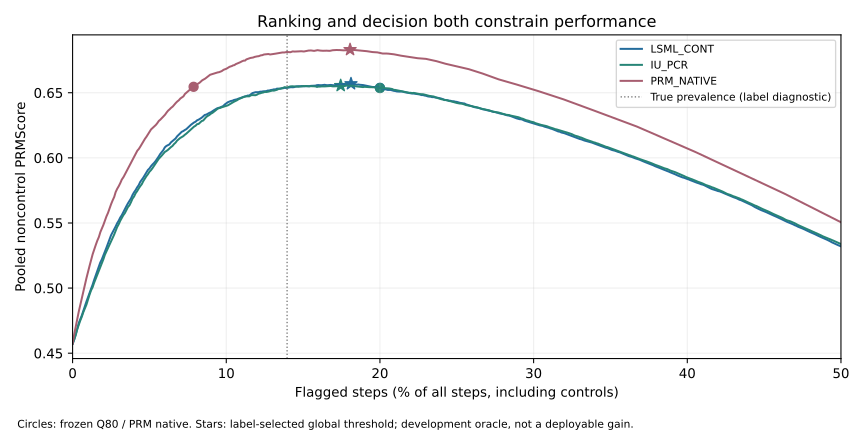

The table this chart was drawn from, first rows:
method, nominal_budget, actual_budget, threshold, controls_false_flag_rate, tp_error, fp_error, fn_error, tn_valid, f1_error, f1_valid, prm_score
LSML_CONT, 0.0, 0.0, , 0.0, 0, 0, 13149, 70222, 0.0, 0.9144, 0.4572
LSML_CONT, 0.001, 0.001008, 3.215, 0.009235, 43, 45, 13106, 70177, 0.006497, 0.9143, 0.4604
LSML_CONT, 0.002, 0.002006, 2.992, 0.01847, 92, 83, 13057, 70139, 0.01381, 0.9144, 0.4641
LSML_CONT, 0.003, 0.003004, 2.861, 0.02639, 153, 110, 12996, 70112, 0.02282, 0.9145, 0.4687
LSML_CONT, 0.004, 0.004002, 2.767, 0.0343, 213, 137, 12936, 70085, 0.03156, 0.9147, 0.4731
LSML_CONT, 0.005, 0.00501, 2.688, 0.04485, 254, 182, 12895, 70040, 0.03739, 0.9146, 0.476
LSML_CONT, 0.006, 0.006008, 2.619, 0.05673, 297, 223, 12852, 69999, 0.04346, 0.9146, 0.479
LSML_CONT, 0.007, 0.007006, 2.556, 0.06596, 348, 259, 12801, 69963, 0.0506, 0.9146, 0.4826
LSML_CONT, 0.008, 0.008004, 2.51, 0.07388, 399, 296, 12750, 69926, 0.05764, 0.9147, 0.4862
LSML_CONT, 0.009, 0.009002, 2.47, 0.08311, 449, 332, 12700, 69890, 0.06447, 0.9147, 0.4896
LSML_CONT, 0.01, 0.01001, 2.437, 0.09235, 499, 369, 12650, 69853, 0.0712, 0.9148, 0.493
LSML_CONT, 0.011, 0.01101, 2.399, 0.09763, 548, 410, 12601, 69812, 0.07769, 0.9148, 0.4962
LSML_CONT, 0.012, 0.01201, 2.366, 0.1082, 596, 447, 12553, 69775, 0.08399, 0.9148, 0.4994
LSML_CONT, 0.013, 0.013, 2.341, 0.1214, 644, 481, 12505, 69741, 0.09023, 0.9148, 0.5025
LSML_CONT, 0.014, 0.014, 2.315, 0.128, 700, 513, 12449, 69709, 0.09748, 0.9149, 0.5062
LSML_CONT, 0.015, 0.01501, 2.289, 0.1319, 752, 552, 12397, 69670, 0.1041, 0.915, 0.5095
LSML_CONT, 0.016, 0.01601, 2.261, 0.1412, 807, 584, 12342, 69638, 0.111, 0.9151, 0.513
LSML_CONT, 0.017, 0.01701, 2.236, 0.153, 857, 618, 12292, 69604, 0.1172, 0.9151, 0.5162
LSML_CONT, 0.018, 0.018, 2.215, 0.1623, 912, 650, 12237, 69572, 0.124, 0.9152, 0.5196
LSML_CONT, 0.019, 0.019, 2.195, 0.1715, 953, 696, 12196, 69526, 0.1288, 0.9152, 0.522
LSML_CONT, 0.02, 0.02001, 2.175, 0.1781, 1002, 734, 12147, 69488, 0.1346, 0.9152, 0.5249
LSML_CONT, 0.021, 0.02101, 2.157, 0.1873, 1054, 768, 12095, 69454, 0.1408, 0.9152, 0.528
LSML_CONT, 0.022, 0.02201, 2.137, 0.1992, 1104, 803, 12045, 69419, 0.1467, 0.9153, 0.531
LSML_CONT, 0.023, 0.023, 2.12, 0.2071, 1158, 836, 11991, 69386, 0.1529, 0.9154, 0.5342
LSML_CONT, 0.024, 0.024, 2.101, 0.2164, 1209, 868, 11940, 69354, 0.1588, 0.9155, 0.5371
LSML_CONT, 0.025, 0.02501, 2.084, 0.2256, 1267, 897, 11882, 69325, 0.1655, 0.9156, 0.5405
LSML_CONT, 0.026, 0.02601, 2.062, 0.2335, 1309, 942, 11840, 69280, 0.17, 0.9155, 0.5428
LSML_CONT, 0.027, 0.02701, 2.045, 0.2401, 1348, 990, 11801, 69232, 0.1741, 0.9154, 0.5448
LSML_CONT, 0.028, 0.028, 2.027, 0.2493, 1395, 1029, 11754, 69193, 0.1792, 0.9154, 0.5473
LSML_CONT, 0.029, 0.029, 2.012, 0.2586, 1442, 1069, 11707, 69153, 0.1842, 0.9154, 0.5498
LSML_CONT, 0.03, 0.03001, 1.995, 0.2704, 1481, 1113, 11668, 69109, 0.1881, 0.9154, 0.5518
LSML_CONT, 0.031, 0.03101, 1.978, 0.2718, 1528, 1156, 11621, 69066, 0.193, 0.9153, 0.5542
LSML_CONT, 0.032, 0.03201, 1.965, 0.285, 1565, 1200, 11584, 69022, 0.1967, 0.9152, 0.556
LSML_CONT, 0.033, 0.033, 1.953, 0.2968, 1611, 1236, 11538, 68986, 0.2014, 0.9153, 0.5583
LSML_CONT, 0.034, 0.034, 1.939, 0.3087, 1657, 1274, 11492, 68948, 0.2061, 0.9153, 0.5607
LSML_CONT, 0.035, 0.03501, 1.924, 0.3166, 1702, 1314, 11447, 68908, 0.2106, 0.9153, 0.5629
LSML_CONT, 0.036, 0.03601, 1.912, 0.3259, 1746, 1356, 11403, 68866, 0.2149, 0.9152, 0.565
LSML_CONT, 0.037, 0.03701, 1.901, 0.3325, 1786, 1405, 11363, 68817, 0.2186, 0.9151, 0.5669
LSML_CONT, 0.038, 0.038, 1.888, 0.343, 1828, 1445, 11321, 68777, 0.2226, 0.9151, 0.5689
LSML_CONT, 0.039, 0.039, 1.876, 0.3509, 1881, 1477, 11268, 68745, 0.2279, 0.9152, 0.5715
LSML_CONT, 0.04, 0.04001, 1.865, 0.3575, 1925, 1518, 11224, 68704, 0.232, 0.9151, 0.5736
LSML_CONT, 0.041, 0.04101, 1.854, 0.3707, 1963, 1561, 11186, 68661, 0.2355, 0.9151, 0.5753
LSML_CONT, 0.042, 0.04201, 1.842, 0.3839, 2007, 1596, 11142, 68626, 0.2396, 0.9151, 0.5773
LSML_CONT, 0.043, 0.043, 1.83, 0.3945, 2045, 1638, 11104, 68584, 0.243, 0.915, 0.579
LSML_CONT, 0.044, 0.044, 1.817, 0.4024, 2097, 1670, 11052, 68552, 0.2479, 0.9151, 0.5815
LSML_CONT, 0.045, 0.04501, 1.807, 0.4156, 2136, 1713, 11013, 68509, 0.2513, 0.915, 0.5832
LSML_CONT, 0.046, 0.04601, 1.795, 0.4301, 2175, 1755, 10974, 68467, 0.2547, 0.9149, 0.5848
LSML_CONT, 0.047, 0.047, 1.783, 0.4314, 2220, 1800, 10929, 68422, 0.2586, 0.9149, 0.5868
LSML_CONT, 0.048, 0.048, 1.772, 0.4406, 2267, 1836, 10882, 68386, 0.2628, 0.9149, 0.5889
LSML_CONT, 0.049, 0.049, 1.761, 0.4485, 2310, 1877, 10839, 68345, 0.2665, 0.9149, 0.5907
LSML_CONT, 0.05, 0.05001, 1.749, 0.4551, 2343, 1930, 10806, 68292, 0.269, 0.9147, 0.5918
LSML_CONT, 0.051, 0.05101, 1.737, 0.4604, 2385, 1973, 10764, 68249, 0.2725, 0.9147, 0.5936
LSML_CONT, 0.052, 0.052, 1.726, 0.4723, 2421, 2018, 10728, 68204, 0.2753, 0.9145, 0.5949
LSML_CONT, 0.053, 0.053, 1.716, 0.4828, 2454, 2065, 10695, 68157, 0.2778, 0.9144, 0.5961
LSML_CONT, 0.054, 0.054, 1.707, 0.4908, 2492, 2111, 10657, 68111, 0.2808, 0.9143, 0.5975
LSML_CONT, 0.055, 0.05501, 1.698, 0.5, 2535, 2151, 10614, 68071, 0.2843, 0.9143, 0.5993
LSML_CONT, 0.056, 0.05601, 1.688, 0.5092, 2578, 2192, 10571, 68030, 0.2877, 0.9142, 0.601
LSML_CONT, 0.057, 0.057, 1.678, 0.5172, 2624, 2224, 10525, 67998, 0.2916, 0.9143, 0.6029
LSML_CONT, 0.058, 0.058, 1.666, 0.529, 2664, 2266, 10485, 67956, 0.2947, 0.9142, 0.6045
LSML_CONT, 0.059, 0.059, 1.657, 0.5409, 2703, 2311, 10446, 67911, 0.2976, 0.9141, 0.6059
... 2,445 more rows
